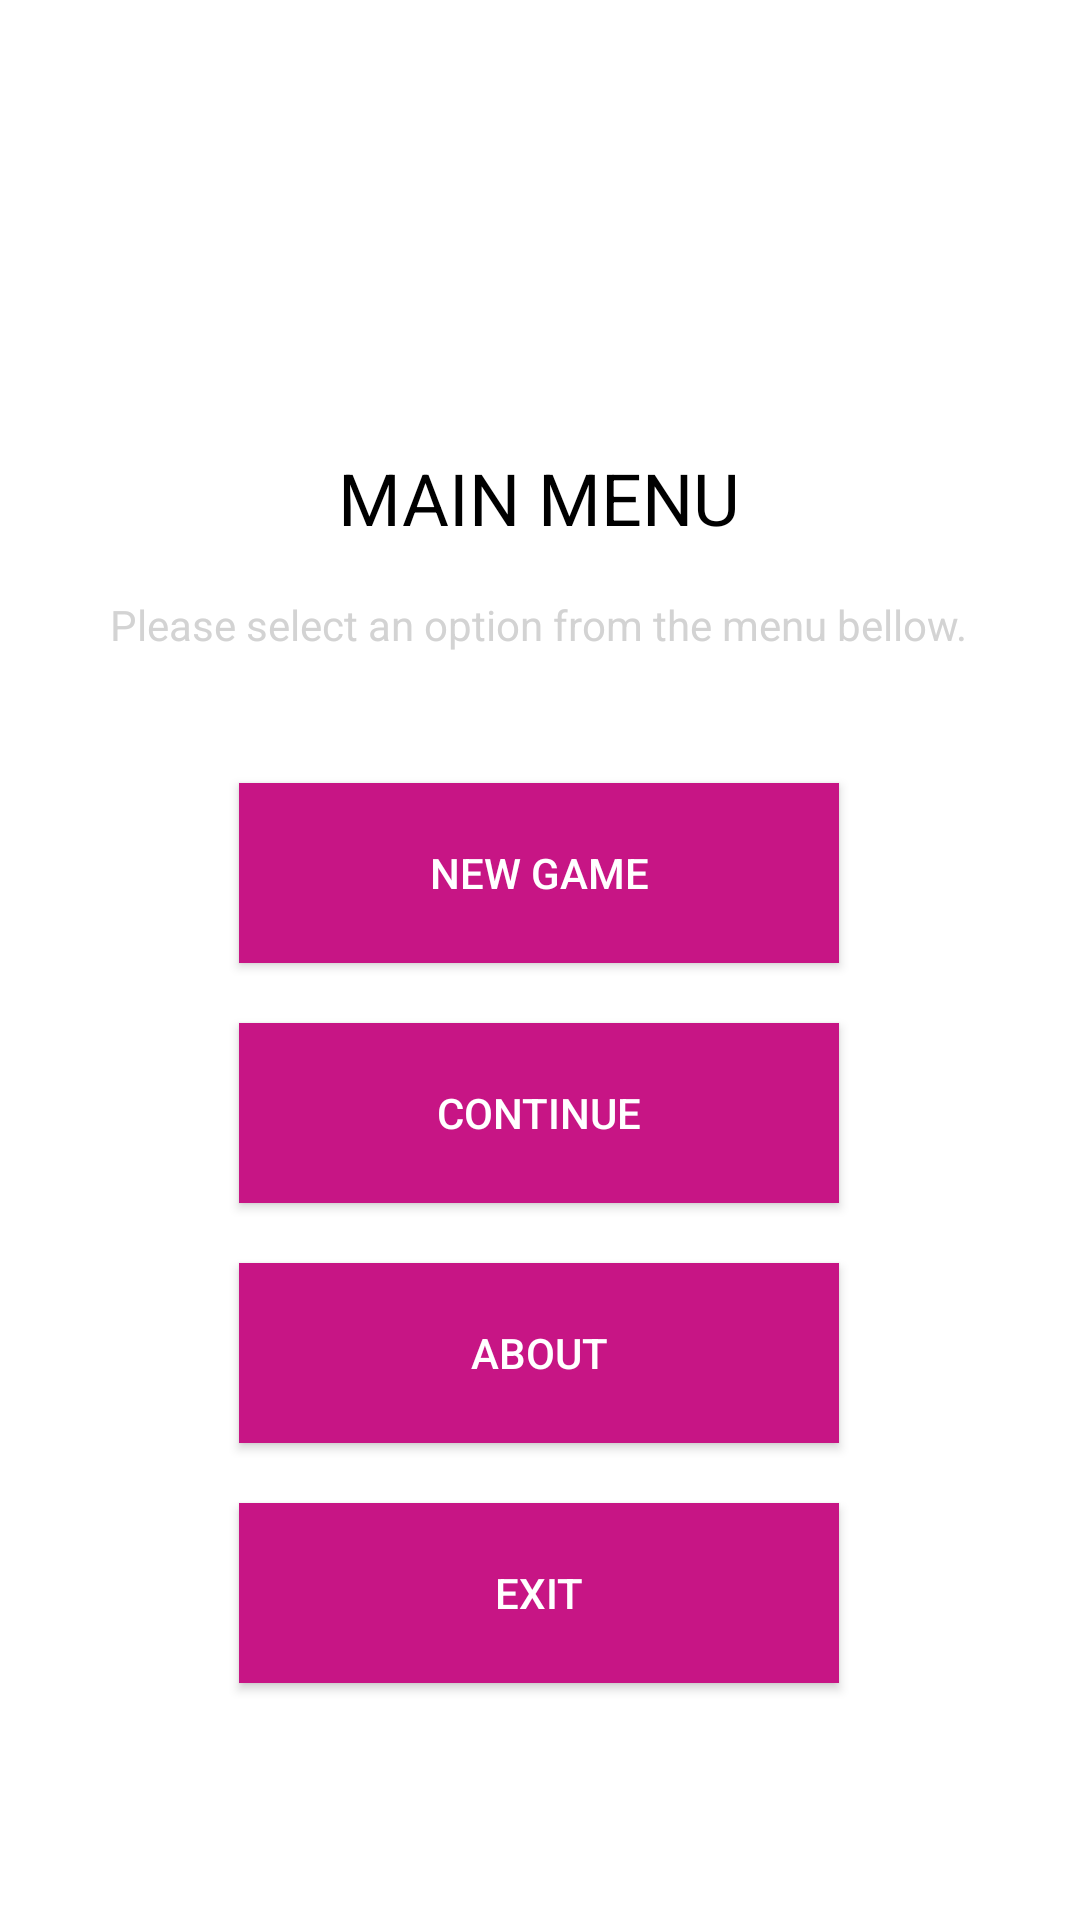

Reconstruct the res/layout file that produces this screen, plus the resources it refers to.
<!-- AndroidManifest.xml: application theme AppTheme -->
<!-- res/layout/activity_main_menu.xml -->
<?xml version="1.0" encoding="utf-8"?>
<android.support.constraint.ConstraintLayout xmlns:android="http://schemas.android.com/apk/res/android"
    xmlns:app="http://schemas.android.com/apk/res-auto"
    xmlns:tools="http://schemas.android.com/tools"
    android:layout_width="match_parent"
    android:layout_height="match_parent"
    android:background="@color/white"
    tools:context="com.apareciumlabs.brionsilva.braintrainer.MainMenu">

    <ImageView
        android:id="@+id/imageView"
        android:layout_width="300dp"
        android:layout_height="100dp"
        android:src="@drawable/logo"
        app:layout_constraintLeft_toLeftOf="parent"
        android:layout_marginLeft="8dp"
        android:layout_marginRight="8dp"
        app:layout_constraintRight_toRightOf="parent"
        app:layout_constraintTop_toTopOf="parent"
        android:layout_marginTop="8dp"
        app:layout_constraintBottom_toBottomOf="parent"
        android:layout_marginBottom="8dp"
        app:layout_constraintVertical_bias="0.049"
        app:layout_constraintHorizontal_bias="0.494" />

    <TextView
        android:id="@+id/lblMenu"
        android:layout_width="wrap_content"
        android:layout_height="wrap_content"
        android:text="@string/menu"
        android:textColor="@color/Black"
        android:textSize="24sp"
        android:textAlignment="center"
        android:layout_marginTop="8dp"
        app:layout_constraintTop_toBottomOf="@+id/imageView"
        android:layout_marginBottom="8dp"
        app:layout_constraintBottom_toTopOf="@+id/button"
        android:layout_marginRight="8dp"
        app:layout_constraintRight_toRightOf="parent"
        android:layout_marginLeft="8dp"
        app:layout_constraintLeft_toLeftOf="parent"
        app:layout_constraintVertical_bias="0.101"
        app:layout_constraintHorizontal_bias="0.498" />


    <Button
        android:id="@+id/button"
        android:layout_width="200dp"
        android:layout_height="60dp"
        android:text="@string/newgame"
        android:layout_marginBottom="20dp"
        app:layout_constraintBottom_toTopOf="@+id/button2"
        android:layout_marginRight="8dp"
        app:layout_constraintRight_toRightOf="parent"
        android:layout_marginLeft="8dp"
        app:layout_constraintLeft_toLeftOf="parent"
        app:layout_constraintHorizontal_bias="0.497"
        android:background="@color/MediumVioletRed"/>

    <Button
        android:id="@+id/button2"
        android:layout_width="200dp"
        android:layout_height="60dp"
        android:text="@string/conti"
        android:layout_marginBottom="20dp"
        app:layout_constraintBottom_toTopOf="@+id/button3"
        android:layout_marginLeft="8dp"
        app:layout_constraintLeft_toLeftOf="parent"
        android:layout_marginRight="8dp"
        app:layout_constraintRight_toRightOf="parent"
        app:layout_constraintHorizontal_bias="0.497"
        android:background="@color/MediumVioletRed"/>

    <Button
        android:id="@+id/button3"
        android:layout_width="200dp"
        android:layout_height="60dp"
        android:text="@string/about"
        android:layout_marginBottom="20dp"
        app:layout_constraintBottom_toTopOf="@+id/button4"
        android:layout_marginLeft="8dp"
        app:layout_constraintLeft_toLeftOf="parent"
        android:layout_marginRight="8dp"
        app:layout_constraintRight_toRightOf="parent"
        app:layout_constraintHorizontal_bias="0.497"
        android:background="@color/MediumVioletRed"/>

    <Button
        android:id="@+id/button4"
        android:layout_width="200dp"
        android:layout_height="60dp"
        android:text="@string/exit"
        app:layout_constraintBottom_toBottomOf="parent"
        android:layout_marginBottom="79dp"
        android:layout_marginLeft="8dp"
        app:layout_constraintLeft_toLeftOf="parent"
        android:layout_marginRight="8dp"
        app:layout_constraintRight_toRightOf="parent"
        app:layout_constraintHorizontal_bias="0.497"
        android:background="@color/MediumVioletRed"/>

    <TextView
        android:id="@+id/textView2"
        android:layout_width="wrap_content"
        android:layout_height="wrap_content"
        android:text="@string/menuhelper"
        android:textColor="@color/LightGrey"
        android:layout_marginTop="8dp"
        app:layout_constraintTop_toBottomOf="@+id/lblMenu"
        android:layout_marginBottom="8dp"
        app:layout_constraintBottom_toTopOf="@+id/button"
        android:layout_marginRight="8dp"
        app:layout_constraintRight_toRightOf="parent"
        android:layout_marginLeft="8dp"
        app:layout_constraintLeft_toLeftOf="parent"
        app:layout_constraintHorizontal_bias="0.495"
        app:layout_constraintVertical_bias="0.2" />

</android.support.constraint.ConstraintLayout>
<!-- resources referenced by this layout -->
<resources>
  <color name="Black">#000000</color>
  <color name="LightGrey">#D3D3D3</color>
  <color name="MediumVioletRed">#C71585</color>
  <color name="white">#ffffff</color>
  <string name="about">About</string>
  <string name="conti">Continue</string>
  <string name="exit">Exit</string>
  <string name="menu">MAIN MENU</string>
  <string name="menuhelper">Please select an option from the menu bellow.</string>
  <string name="newgame">New Game</string>
  <style name="AppTheme" parent="Theme.AppCompat">
          
          <item name="colorPrimary">@color/colorPrimary</item>
          <item name="colorPrimaryDark">@color/colorPrimaryDark</item>
          <item name="colorAccent">@color/colorAccent</item>
      </style>
  <color name="colorPrimary">#3F51B5</color>
  <color name="colorPrimaryDark">#303F9F</color>
  <color name="colorAccent">#FF4081</color>
</resources>
